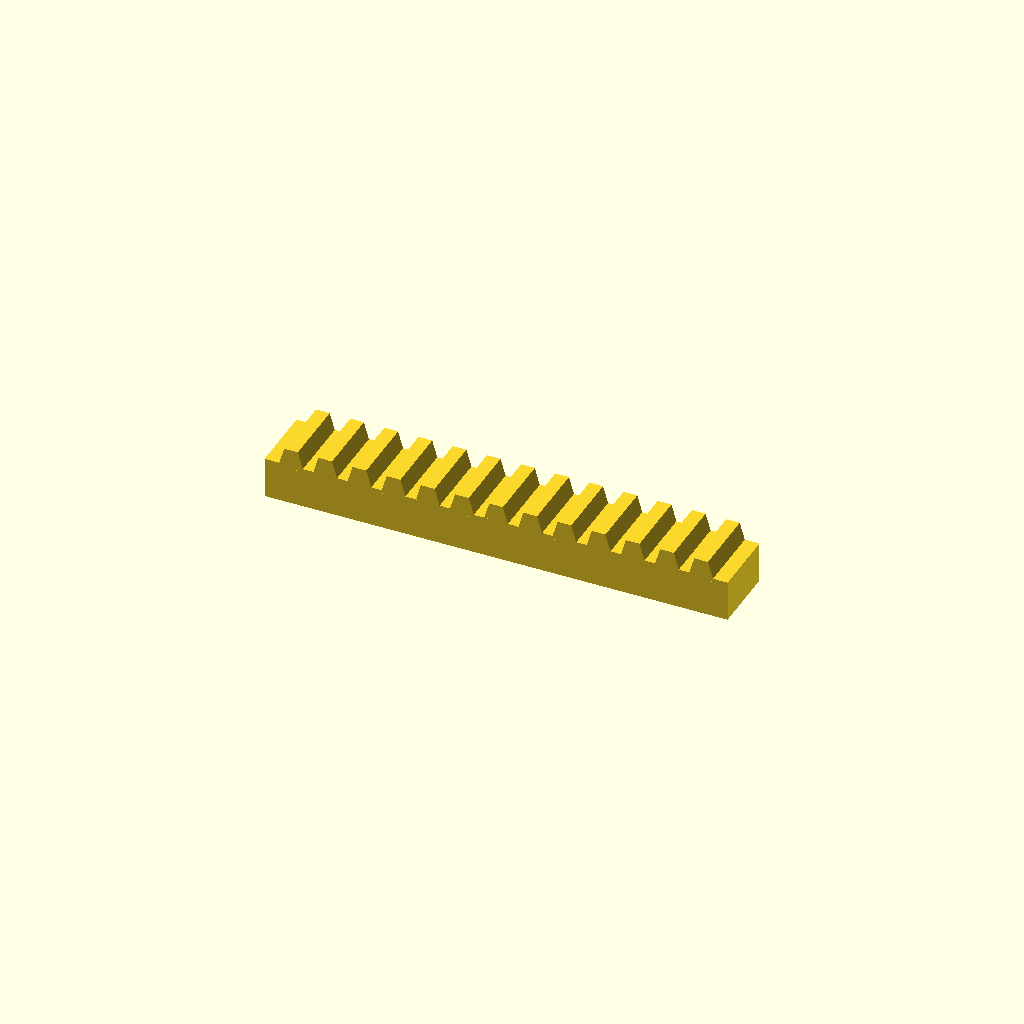
Cell 1: rendered with the file's own defaults.
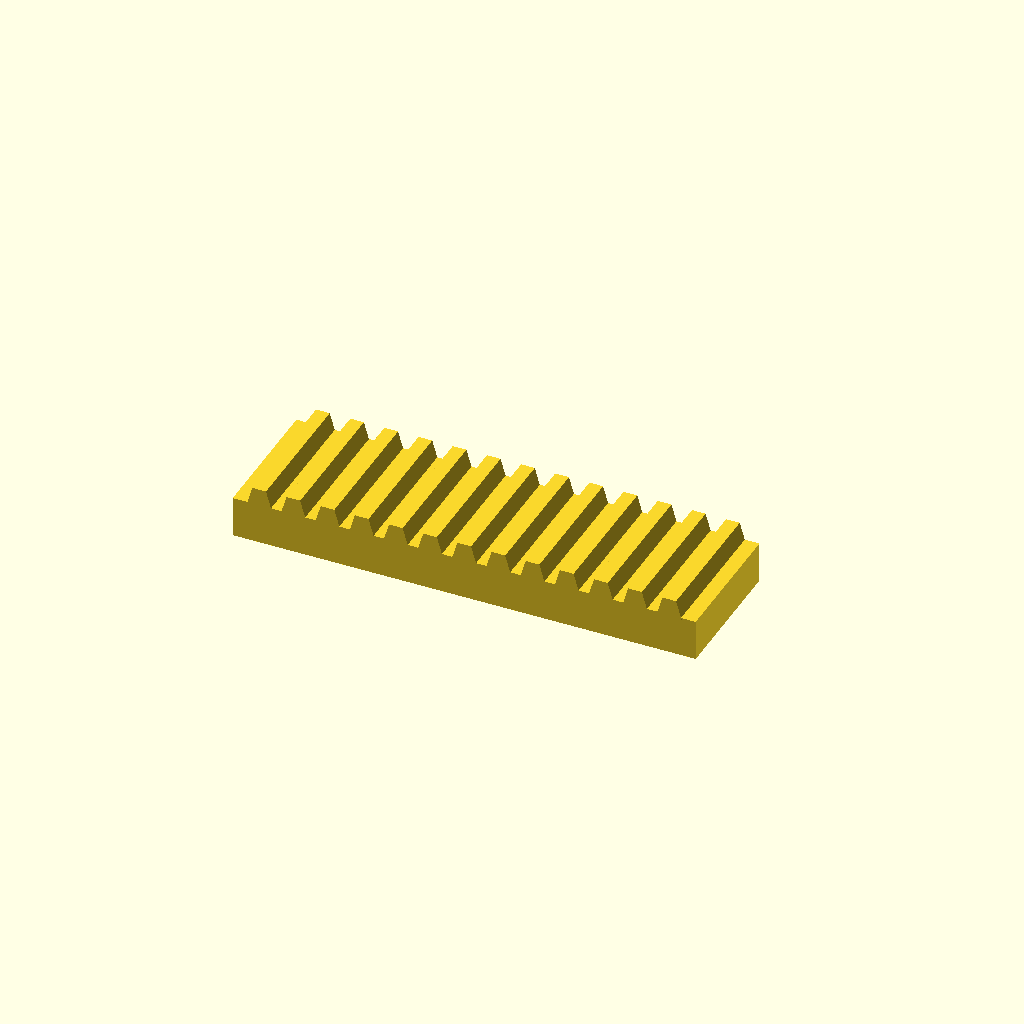
Cell 2: bar_w = 40 (everything else at default).
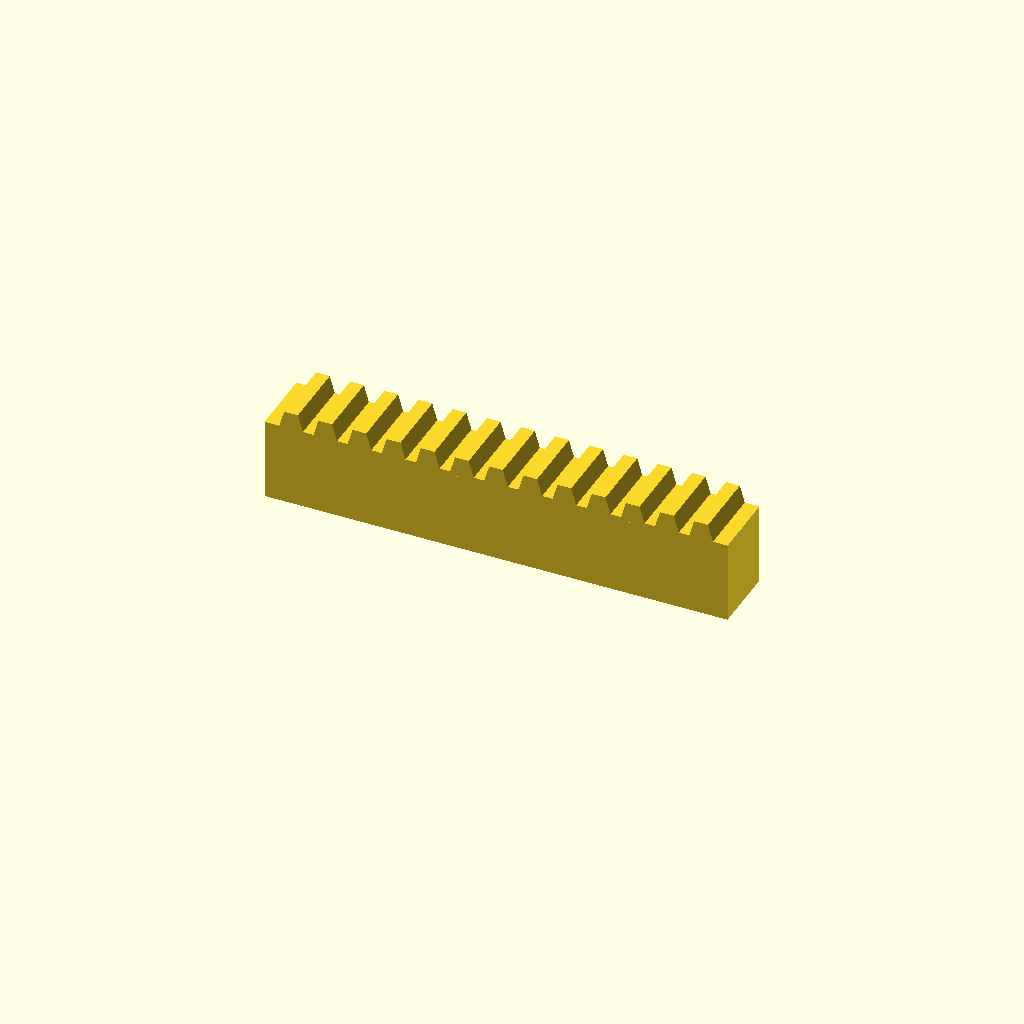
Cell 3: the same model with bar_h = 24.
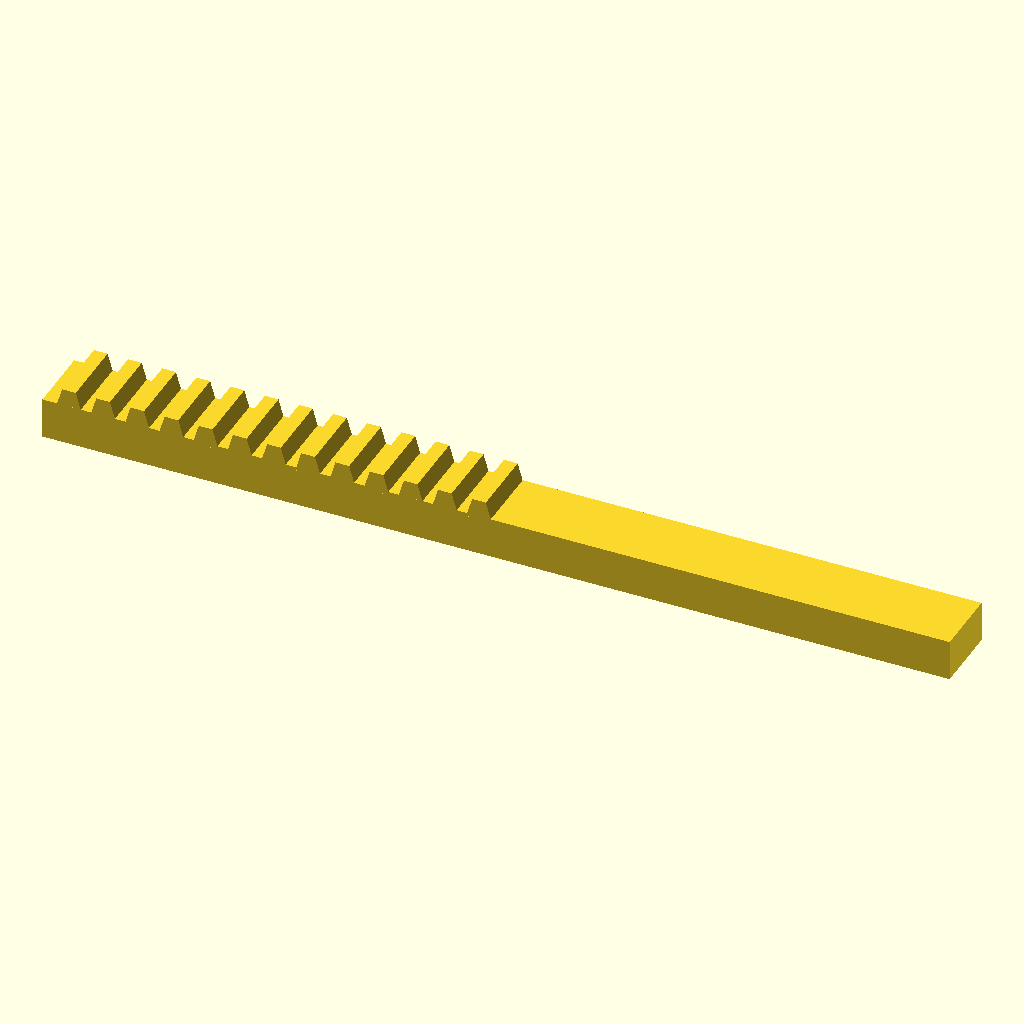
Cell 4: teeth = 26 (everything else at default).
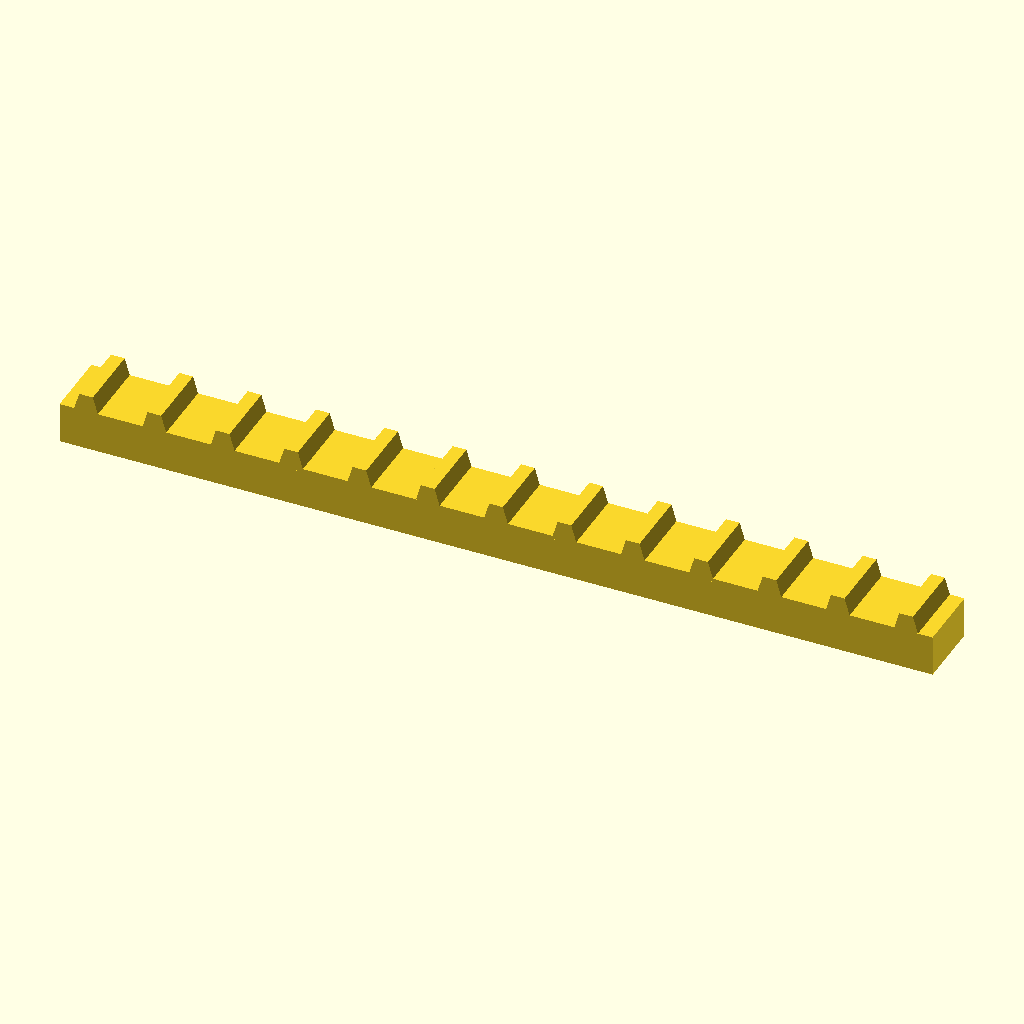
Cell 5 — pitch set to 20, the other parameters unchanged.
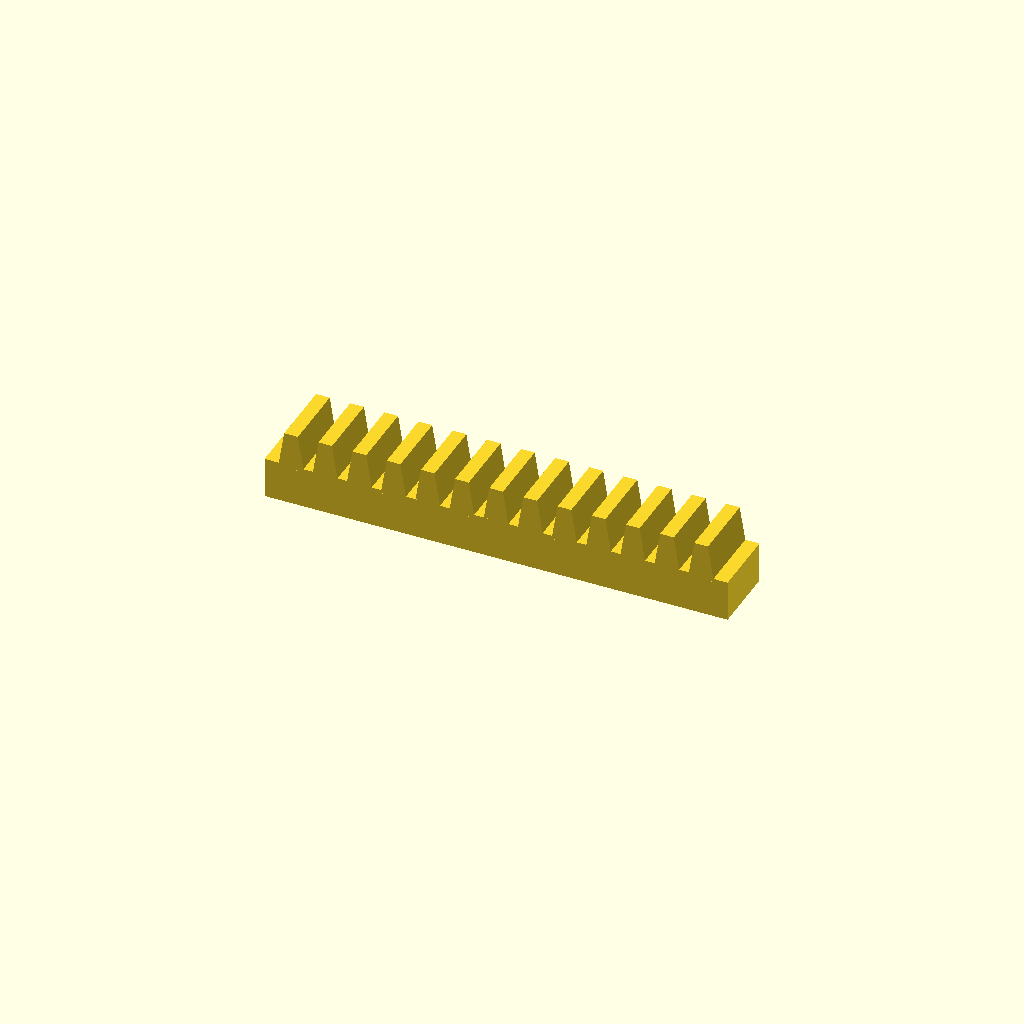
Cell 6: tooth_h = 10 (everything else at default).
All cells are drawn from one camera (rotation 55°, 0°, 25°, orthographic, colour scheme Cornfield), so only the parameter changes between them.
OpenSCAD source file optional_data/data/place1/rackbars/part_0043.scad:
$fn = 32;

// ----------------------------------------------------------------------
// Toothed rack, 13 teeth
// 10 mm pitch, 5 mm teeth
// ----------------------------------------------------------------------

// --- parameters (mm) ---
bar_w = 20;    // bar width (Y)
bar_h = 12;    // bar height (Z)
teeth = 13;    // number of teeth
pitch = 10;    // tooth pitch
tooth_h = 5;   // tooth height above the bar
root_w = 7.5;  // tooth width at the root
crest_w = 4;   // tooth width at the crest

// --- derived feature positions (mm) ---
span = (teeth - 1) * pitch;  // = 120   distance between the outer teeth
bar_l = span + root_w + 8;   // = 135.5   bar length: teeth plus 4 mm at each end
tooth_x = -span / 2;         // = -60   X of the first tooth
height = bar_h + tooth_h;    // = 17   overall height
feature_centers = [
  [tooth_x + 0 * pitch, -bar_w / 2],
  [tooth_x + 1 * pitch, -bar_w / 2],
  [tooth_x + 2 * pitch, -bar_w / 2],
  [tooth_x + 3 * pitch, -bar_w / 2],
  [tooth_x + 4 * pitch, -bar_w / 2],
  [tooth_x + 5 * pitch, -bar_w / 2],
  [tooth_x + 6 * pitch, -bar_w / 2],
  [tooth_x + 7 * pitch, -bar_w / 2],
  [tooth_x + 8 * pitch, -bar_w / 2],
  [tooth_x + 9 * pitch, -bar_w / 2],
  [tooth_x + 10 * pitch, -bar_w / 2],
  [tooth_x + 11 * pitch, -bar_w / 2],
  [tooth_x + 12 * pitch, -bar_w / 2]
];   // tooth centre line, drives the tooth loop

// bar with a rack of teeth, one extruded trapezoium per centre
module rack_tooth() {
  linear_extrude(height = bar_w)
    polygon(points = [
      [0, 0],
      [root_w, 0],
      [root_w / 2 + crest_w / 2, tooth_h + 1],
      [root_w / 2 - crest_w / 2, tooth_h + 1]
    ]);
}

union() {
  translate([-bar_l / 2, -bar_w, 0]) cube([bar_l, bar_w, bar_h]);
  for (centre = feature_centers)
    translate([centre[0] - root_w / 2, 0, bar_h - 1]) rotate([90, 0, 0]) rack_tooth();
}
Customizer parameters (derived from the source; name, type, default, range or options):
bar_w: number, default 20
bar_h: number, default 12
teeth: number, default 13
pitch: number, default 10
tooth_h: number, default 5
root_w: number, default 7.5
crest_w: number, default 4
